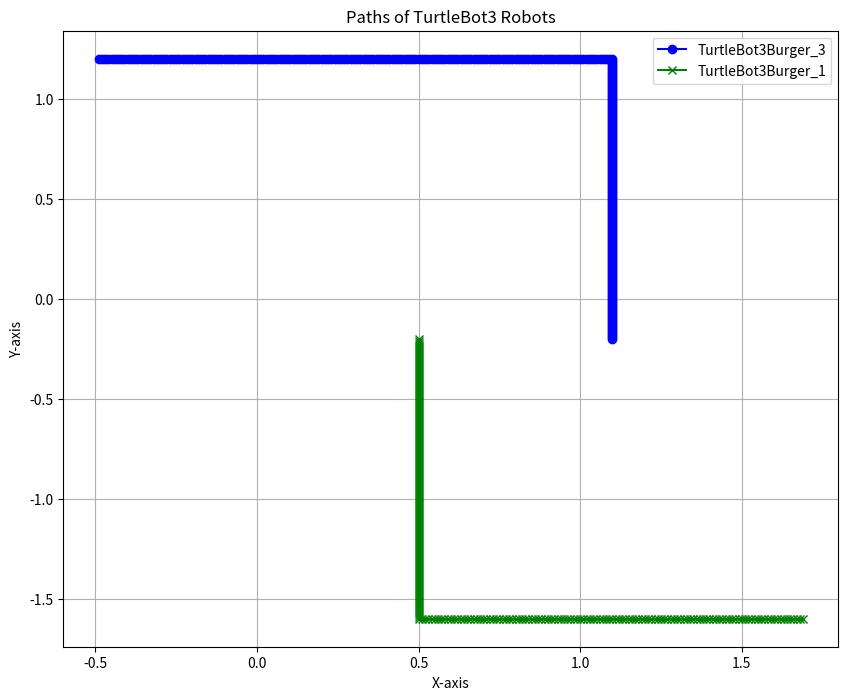

Python code for this plot:
json_data = ["[Path]", "TurtleBot3Burger_3", "{\"TurtleBot3Burger_3\": {\"0\": [-0.49, 1.2], \"1\": [-0.48, 1.2], \"2\": [-0.47, 1.2], \"3\": [-0.46, 1.2], \"4\": [-0.45, 1.2], \"5\": [-0.44, 1.2], \"6\": [-0.43, 1.2], \"7\": [-0.42, 1.2], \"8\": [-0.41, 1.2], \"9\": [-0.4, 1.2], \"10\": [-0.39, 1.2], \"11\": [-0.38, 1.2], \"12\": [-0.37, 1.2], \"13\": [-0.36, 1.2], \"14\": [-0.35, 1.2], \"15\": [-0.34, 1.2], \"16\": [-0.33, 1.2], \"17\": [-0.32, 1.2], \"18\": [-0.31, 1.2], \"19\": [-0.3, 1.2], \"20\": [-0.29, 1.2], \"21\": [-0.28, 1.2], \"22\": [-0.27, 1.2], \"23\": [-0.26, 1.2], \"24\": [-0.25, 1.2], \"25\": [-0.24, 1.2], \"26\": [-0.23, 1.2], \"27\": [-0.22, 1.2], \"28\": [-0.21, 1.2], \"29\": [-0.2, 1.2], \"30\": [-0.19, 1.2], \"31\": [-0.18, 1.2], \"32\": [-0.17, 1.2], \"33\": [-0.16, 1.2], \"34\": [-0.15, 1.2], \"35\": [-0.14, 1.2], \"36\": [-0.13, 1.2], \"37\": [-0.12, 1.2], \"38\": [-0.11, 1.2], \"39\": [-0.1, 1.2], \"40\": [-0.09, 1.2], \"41\": [-0.08, 1.2], \"42\": [-0.07, 1.2], \"43\": [-0.06, 1.2], \"44\": [-0.05, 1.2], \"45\": [-0.04, 1.2], \"46\": [-0.03, 1.2], \"47\": [-0.02, 1.2], \"48\": [-0.01, 1.2], \"49\": [0.0, 1.2], \"50\": [0.01, 1.2], \"51\": [0.02, 1.2], \"52\": [0.03, 1.2], \"53\": [0.04, 1.2], \"54\": [0.05, 1.2], \"55\": [0.06, 1.2], \"56\": [0.07, 1.2], \"57\": [0.08, 1.2], \"58\": [0.09, 1.2], \"59\": [0.1, 1.2], \"60\": [0.11, 1.2], \"61\": [0.12, 1.2], \"62\": [0.13, 1.2], \"63\": [0.14, 1.2], \"64\": [0.15, 1.2], \"65\": [0.16, 1.2], \"66\": [0.17, 1.2], \"67\": [0.18, 1.2], \"68\": [0.19, 1.2], \"69\": [0.2, 1.2], \"70\": [0.21, 1.2], \"71\": [0.22, 1.2], \"72\": [0.23, 1.2], \"73\": [0.24, 1.2], \"74\": [0.25, 1.2], \"75\": [0.26, 1.2], \"76\": [0.27, 1.2], \"77\": [0.28, 1.2], \"78\": [0.29, 1.2], \"79\": [0.3, 1.2], \"80\": [0.31, 1.2], \"81\": [0.32, 1.2], \"82\": [0.33, 1.2], \"83\": [0.34, 1.2], \"84\": [0.35, 1.2], \"85\": [0.36, 1.2], \"86\": [0.37, 1.2], \"87\": [0.38, 1.2], \"88\": [0.39, 1.2], \"89\": [0.4, 1.2], \"90\": [0.41, 1.2], \"91\": [0.42, 1.2], \"92\": [0.43, 1.2], \"93\": [0.44, 1.2], \"94\": [0.45, 1.2], \"95\": [0.46, 1.2], \"96\": [0.47, 1.2], \"97\": [0.48, 1.2], \"98\": [0.49, 1.2], \"99\": [0.5, 1.2], \"100\": [0.51, 1.2], \"101\": [0.52, 1.2], \"102\": [0.53, 1.2], \"103\": [0.54, 1.2], \"104\": [0.55, 1.2], \"105\": [0.56, 1.2], \"106\": [0.57, 1.2], \"107\": [0.58, 1.2], \"108\": [0.59, 1.2], \"109\": [0.6, 1.2], \"110\": [0.61, 1.2], \"111\": [0.62, 1.2], \"112\": [0.63, 1.2], \"113\": [0.64, 1.2], \"114\": [0.65, 1.2], \"115\": [0.66, 1.2], \"116\": [0.67, 1.2], \"117\": [0.68, 1.2], \"118\": [0.69, 1.2], \"119\": [0.7, 1.2], \"120\": [0.71, 1.2], \"121\": [0.72, 1.2], \"122\": [0.73, 1.2], \"123\": [0.74, 1.2], \"124\": [0.75, 1.2], \"125\": [0.76, 1.2], \"126\": [0.77, 1.2], \"127\": [0.78, 1.2], \"128\": [0.79, 1.2], \"129\": [0.8, 1.2], \"130\": [0.81, 1.2], \"131\": [0.82, 1.2], \"132\": [0.83, 1.2], \"133\": [0.84, 1.2], \"134\": [0.85, 1.2], \"135\": [0.86, 1.2], \"136\": [0.87, 1.2], \"137\": [0.88, 1.2], \"138\": [0.89, 1.2], \"139\": [0.9, 1.2], \"140\": [0.91, 1.2], \"141\": [0.92, 1.2], \"142\": [0.93, 1.2], \"143\": [0.94, 1.2], \"144\": [0.95, 1.2], \"145\": [0.96, 1.2], \"146\": [0.97, 1.2], \"147\": [0.98, 1.2], \"148\": [0.99, 1.2], \"149\": [1.0, 1.2], \"150\": [1.01, 1.2], \"151\": [1.02, 1.2], \"152\": [1.03, 1.2], \"153\": [1.04, 1.2], \"154\": [1.05, 1.2], \"155\": [1.06, 1.2], \"156\": [1.07, 1.2], \"157\": [1.08, 1.2], \"158\": [1.09, 1.2], \"159\": [1.1, 1.2], \"160\": [1.1, 1.19], \"161\": [1.1, 1.18], \"162\": [1.1, 1.17], \"163\": [1.1, 1.16], \"164\": [1.1, 1.15], \"165\": [1.1, 1.14], \"166\": [1.1, 1.13], \"167\": [1.1, 1.12], \"168\": [1.1, 1.11], \"169\": [1.1, 1.1], \"170\": [1.1, 1.09], \"171\": [1.1, 1.08], \"172\": [1.1, 1.07], \"173\": [1.1, 1.06], \"174\": [1.1, 1.05], \"175\": [1.1, 1.04], \"176\": [1.1, 1.03], \"177\": [1.1, 1.02], \"178\": [1.1, 1.01], \"179\": [1.1, 1.0], \"180\": [1.1, 0.99], \"181\": [1.1, 0.98], \"182\": [1.1, 0.97], \"183\": [1.1, 0.96], \"184\": [1.1, 0.95], \"185\": [1.1, 0.94], \"186\": [1.1, 0.93], \"187\": [1.1, 0.92], \"188\": [1.1, 0.91], \"189\": [1.1, 0.9], \"190\": [1.1, 0.89], \"191\": [1.1, 0.88], \"192\": [1.1, 0.87], \"193\": [1.1, 0.86], \"194\": [1.1, 0.85], \"195\": [1.1, 0.84], \"196\": [1.1, 0.83], \"197\": [1.1, 0.82], \"198\": [1.1, 0.81], \"199\": [1.1, 0.8], \"200\": [1.1, 0.79], \"201\": [1.1, 0.78], \"202\": [1.1, 0.77], \"203\": [1.1, 0.76], \"204\": [1.1, 0.75], \"205\": [1.1, 0.74], \"206\": [1.1, 0.73], \"207\": [1.1, 0.72], \"208\": [1.1, 0.71], \"209\": [1.1, 0.7], \"210\": [1.1, 0.69], \"211\": [1.1, 0.68], \"212\": [1.1, 0.67], \"213\": [1.1, 0.66], \"214\": [1.1, 0.65], \"215\": [1.1, 0.64], \"216\": [1.1, 0.63], \"217\": [1.1, 0.62], \"218\": [1.1, 0.61], \"219\": [1.1, 0.6], \"220\": [1.1, 0.59], \"221\": [1.1, 0.58], \"222\": [1.1, 0.57], \"223\": [1.1, 0.56], \"224\": [1.1, 0.55], \"225\": [1.1, 0.54], \"226\": [1.1, 0.53], \"227\": [1.1, 0.52], \"228\": [1.1, 0.51], \"229\": [1.1, 0.5], \"230\": [1.1, 0.49], \"231\": [1.1, 0.48], \"232\": [1.1, 0.47], \"233\": [1.1, 0.46], \"234\": [1.1, 0.45], \"235\": [1.1, 0.44], \"236\": [1.1, 0.43], \"237\": [1.1, 0.42], \"238\": [1.1, 0.41], \"239\": [1.1, 0.4], \"240\": [1.1, 0.39], \"241\": [1.1, 0.38], \"242\": [1.1, 0.37], \"243\": [1.1, 0.36], \"244\": [1.1, 0.35], \"245\": [1.1, 0.34], \"246\": [1.1, 0.33], \"247\": [1.1, 0.32], \"248\": [1.1, 0.31], \"249\": [1.1, 0.3], \"250\": [1.1, 0.29], \"251\": [1.1, 0.28], \"252\": [1.1, 0.27], \"253\": [1.1, 0.26], \"254\": [1.1, 0.25], \"255\": [1.1, 0.24], \"256\": [1.1, 0.23], \"257\": [1.1, 0.22], \"258\": [1.1, 0.21], \"259\": [1.1, 0.2], \"260\": [1.1, 0.19], \"261\": [1.1, 0.18], \"262\": [1.1, 0.17], \"263\": [1.1, 0.16], \"264\": [1.1, 0.15], \"265\": [1.1, 0.14], \"266\": [1.1, 0.13], \"267\": [1.1, 0.12], \"268\": [1.1, 0.11], \"269\": [1.1, 0.1], \"270\": [1.1, 0.09], \"271\": [1.1, 0.08], \"272\": [1.1, 0.07], \"273\": [1.1, 0.06], \"274\": [1.1, 0.05], \"275\": [1.1, 0.04], \"276\": [1.1, 0.03], \"277\": [1.1, 0.02], \"278\": [1.1, 0.01], \"279\": [1.1, 0.0], \"280\": [1.1, -0.01], \"281\": [1.1, -0.02], \"282\": [1.1, -0.03], \"283\": [1.1, -0.04], \"284\": [1.1, -0.05], \"285\": [1.1, -0.06], \"286\": [1.1, -0.07], \"287\": [1.1, -0.08], \"288\": [1.1, -0.09], \"289\": [1.1, -0.1], \"290\": [1.1, -0.11], \"291\": [1.1, -0.12], \"292\": [1.1, -0.13], \"293\": [1.1, -0.14], \"294\": [1.1, -0.15], \"295\": [1.1, -0.16], \"296\": [1.1, -0.17], \"297\": [1.1, -0.18], \"298\": [1.1, -0.19], \"299\": [1.1, -0.2]}, \"TurtleBot3Burger_1\": {\"0\": [1.69, -1.6], \"1\": [1.68, -1.6], \"2\": [1.67, -1.6], \"3\": [1.66, -1.6], \"4\": [1.65, -1.6], \"5\": [1.64, -1.6], \"6\": [1.63, -1.6], \"7\": [1.62, -1.6], \"8\": [1.61, -1.6], \"9\": [1.6, -1.6], \"10\": [1.59, -1.6], \"11\": [1.58, -1.6], \"12\": [1.57, -1.6], \"13\": [1.56, -1.6], \"14\": [1.55, -1.6], \"15\": [1.54, -1.6], \"16\": [1.53, -1.6], \"17\": [1.52, -1.6], \"18\": [1.51, -1.6], \"19\": [1.5, -1.6], \"20\": [1.49, -1.6], \"21\": [1.48, -1.6], \"22\": [1.47, -1.6], \"23\": [1.46, -1.6], \"24\": [1.45, -1.6], \"25\": [1.44, -1.6], \"26\": [1.43, -1.6], \"27\": [1.42, -1.6], \"28\": [1.41, -1.6], \"29\": [1.4, -1.6], \"30\": [1.39, -1.6], \"31\": [1.38, -1.6], \"32\": [1.37, -1.6], \"33\": [1.36, -1.6], \"34\": [1.35, -1.6], \"35\": [1.34, -1.6], \"36\": [1.33, -1.6], \"37\": [1.32, -1.6], \"38\": [1.31, -1.6], \"39\": [1.3, -1.6], \"40\": [1.29, -1.6], \"41\": [1.28, -1.6], \"42\": [1.27, -1.6], \"43\": [1.26, -1.6], \"44\": [1.25, -1.6], \"45\": [1.24, -1.6], \"46\": [1.23, -1.6], \"47\": [1.22, -1.6], \"48\": [1.21, -1.6], \"49\": [1.2, -1.6], \"50\": [1.19, -1.6], \"51\": [1.18, -1.6], \"52\": [1.17, -1.6], \"53\": [1.16, -1.6], \"54\": [1.15, -1.6], \"55\": [1.14, -1.6], \"56\": [1.13, -1.6], \"57\": [1.12, -1.6], \"58\": [1.11, -1.6], \"59\": [1.1, -1.6], \"60\": [1.09, -1.6], \"61\": [1.08, -1.6], \"62\": [1.07, -1.6], \"63\": [1.06, -1.6], \"64\": [1.05, -1.6], \"65\": [1.04, -1.6], \"66\": [1.03, -1.6], \"67\": [1.02, -1.6], \"68\": [1.01, -1.6], \"69\": [1.0, -1.6], \"70\": [0.99, -1.6], \"71\": [0.98, -1.6], \"72\": [0.97, -1.6], \"73\": [0.96, -1.6], \"74\": [0.95, -1.6], \"75\": [0.94, -1.6], \"76\": [0.93, -1.6], \"77\": [0.92, -1.6], \"78\": [0.91, -1.6], \"79\": [0.9, -1.6], \"80\": [0.89, -1.6], \"81\": [0.88, -1.6], \"82\": [0.87, -1.6], \"83\": [0.86, -1.6], \"84\": [0.85, -1.6], \"85\": [0.84, -1.6], \"86\": [0.83, -1.6], \"87\": [0.82, -1.6], \"88\": [0.81, -1.6], \"89\": [0.8, -1.6], \"90\": [0.79, -1.6], \"91\": [0.78, -1.6], \"92\": [0.77, -1.6], \"93\": [0.76, -1.6], \"94\": [0.75, -1.6], \"95\": [0.74, -1.6], \"96\": [0.73, -1.6], \"97\": [0.72, -1.6], \"98\": [0.71, -1.6], \"99\": [0.7, -1.6], \"100\": [0.69, -1.6], \"101\": [0.68, -1.6], \"102\": [0.67, -1.6], \"103\": [0.66, -1.6], \"104\": [0.65, -1.6], \"105\": [0.64, -1.6], \"106\": [0.63, -1.6], \"107\": [0.62, -1.6], \"108\": [0.61, -1.6], \"109\": [0.6, -1.6], \"110\": [0.59, -1.6], \"111\": [0.58, -1.6], \"112\": [0.57, -1.6], \"113\": [0.56, -1.6], \"114\": [0.55, -1.6], \"115\": [0.54, -1.6], \"116\": [0.53, -1.6], \"117\": [0.52, -1.6], \"118\": [0.51, -1.6], \"119\": [0.5, -1.6], \"120\": [0.5, -1.59], \"121\": [0.5, -1.58], \"122\": [0.5, -1.57], \"123\": [0.5, -1.56], \"124\": [0.5, -1.55], \"125\": [0.5, -1.54], \"126\": [0.5, -1.53], \"127\": [0.5, -1.52], \"128\": [0.5, -1.51], \"129\": [0.5, -1.5], \"130\": [0.5, -1.49], \"131\": [0.5, -1.48], \"132\": [0.5, -1.47], \"133\": [0.5, -1.46], \"134\": [0.5, -1.45], \"135\": [0.5, -1.44], \"136\": [0.5, -1.43], \"137\": [0.5, -1.42], \"138\": [0.5, -1.41], \"139\": [0.5, -1.4], \"140\": [0.5, -1.39], \"141\": [0.5, -1.38], \"142\": [0.5, -1.37], \"143\": [0.5, -1.36], \"144\": [0.5, -1.35], \"145\": [0.5, -1.34], \"146\": [0.5, -1.33], \"147\": [0.5, -1.32], \"148\": [0.5, -1.31], \"149\": [0.5, -1.3], \"150\": [0.5, -1.29], \"151\": [0.5, -1.28], \"152\": [0.5, -1.27], \"153\": [0.5, -1.26], \"154\": [0.5, -1.25], \"155\": [0.5, -1.24], \"156\": [0.5, -1.23], \"157\": [0.5, -1.22], \"158\": [0.5, -1.21], \"159\": [0.5, -1.2], \"160\": [0.5, -1.19], \"161\": [0.5, -1.18], \"162\": [0.5, -1.17], \"163\": [0.5, -1.16], \"164\": [0.5, -1.15], \"165\": [0.5, -1.14], \"166\": [0.5, -1.13], \"167\": [0.5, -1.12], \"168\": [0.5, -1.11], \"169\": [0.5, -1.1], \"170\": [0.5, -1.09], \"171\": [0.5, -1.08], \"172\": [0.5, -1.07], \"173\": [0.5, -1.06], \"174\": [0.5, -1.05], \"175\": [0.5, -1.04], \"176\": [0.5, -1.03], \"177\": [0.5, -1.02], \"178\": [0.5, -1.01], \"179\": [0.5, -1.0], \"180\": [0.5, -0.99], \"181\": [0.5, -0.98], \"182\": [0.5, -0.97], \"183\": [0.5, -0.96], \"184\": [0.5, -0.95], \"185\": [0.5, -0.94], \"186\": [0.5, -0.93], \"187\": [0.5, -0.92], \"188\": [0.5, -0.91], \"189\": [0.5, -0.9], \"190\": [0.5, -0.89], \"191\": [0.5, -0.88], \"192\": [0.5, -0.87], \"193\": [0.5, -0.86], \"194\": [0.5, -0.85], \"195\": [0.5, -0.84], \"196\": [0.5, -0.83], \"197\": [0.5, -0.82], \"198\": [0.5, -0.81], \"199\": [0.5, -0.8], \"200\": [0.5, -0.79], \"201\": [0.5, -0.78], \"202\": [0.5, -0.77], \"203\": [0.5, -0.76], \"204\": [0.5, -0.75], \"205\": [0.5, -0.74], \"206\": [0.5, -0.73], \"207\": [0.5, -0.72], \"208\": [0.5, -0.71], \"209\": [0.5, -0.7], \"210\": [0.5, -0.69], \"211\": [0.5, -0.68], \"212\": [0.5, -0.67], \"213\": [0.5, -0.66], \"214\": [0.5, -0.65], \"215\": [0.5, -0.64], \"216\": [0.5, -0.63], \"217\": [0.5, -0.62], \"218\": [0.5, -0.61], \"219\": [0.5, -0.6], \"220\": [0.5, -0.59], \"221\": [0.5, -0.58], \"222\": [0.5, -0.57], \"223\": [0.5, -0.56], \"224\": [0.5, -0.55], \"225\": [0.5, -0.54], \"226\": [0.5, -0.53], \"227\": [0.5, -0.52], \"228\": [0.5, -0.51], \"229\": [0.5, -0.5], \"230\": [0.5, -0.49], \"231\": [0.5, -0.48], \"232\": [0.5, -0.47], \"233\": [0.5, -0.46], \"234\": [0.5, -0.45], \"235\": [0.5, -0.44], \"236\": [0.5, -0.43], \"237\": [0.5, -0.42], \"238\": [0.5, -0.41], \"239\": [0.5, -0.4], \"240\": [0.5, -0.39], \"241\": [0.5, -0.38], \"242\": [0.5, -0.37], \"243\": [0.5, -0.36], \"244\": [0.5, -0.35], \"245\": [0.5, -0.34], \"246\": [0.5, -0.33], \"247\": [0.5, -0.32], \"248\": [0.5, -0.31], \"249\": [0.5, -0.3], \"250\": [0.5, -0.29], \"251\": [0.5, -0.28], \"252\": [0.5, -0.27], \"253\": [0.5, -0.26], \"254\": [0.5, -0.25], \"255\": [0.5, -0.24], \"256\": [0.5, -0.23], \"257\": [0.5, -0.22], \"258\": [0.5, -0.21], \"259\": [0.5, -0.2]}}"]

if __name__ == "__main__":
    import matplotlib.pyplot as plt
    import json

    # Extract and parse JSON
    data_str = json_data[2]  # The JSON content as a string
    data_dict = json.loads(data_str)

    # Plotting data
    plt.figure(figsize=(10, 8))
    colors = ['blue', 'green', 'red']  # Colors for different robots
    markers = ['o', 'x', 's']  # Different markers for each robot

    # Loop through each robot in the JSON data
    for idx, (robot_name, path) in enumerate(data_dict.items()):
        x_values = [coord[0] for coord in path.values()]
        y_values = [coord[1] for coord in path.values()]
        plt.plot(x_values, y_values, marker=markers[idx], linestyle='-', color=colors[idx], label=robot_name)

    # Adding labels, title, and legend
    plt.xlabel('X-axis')
    plt.ylabel('Y-axis')
    plt.title('Paths of TurtleBot3 Robots')
    plt.legend()
    plt.grid(True)

    # Display the plot
    plt.show()